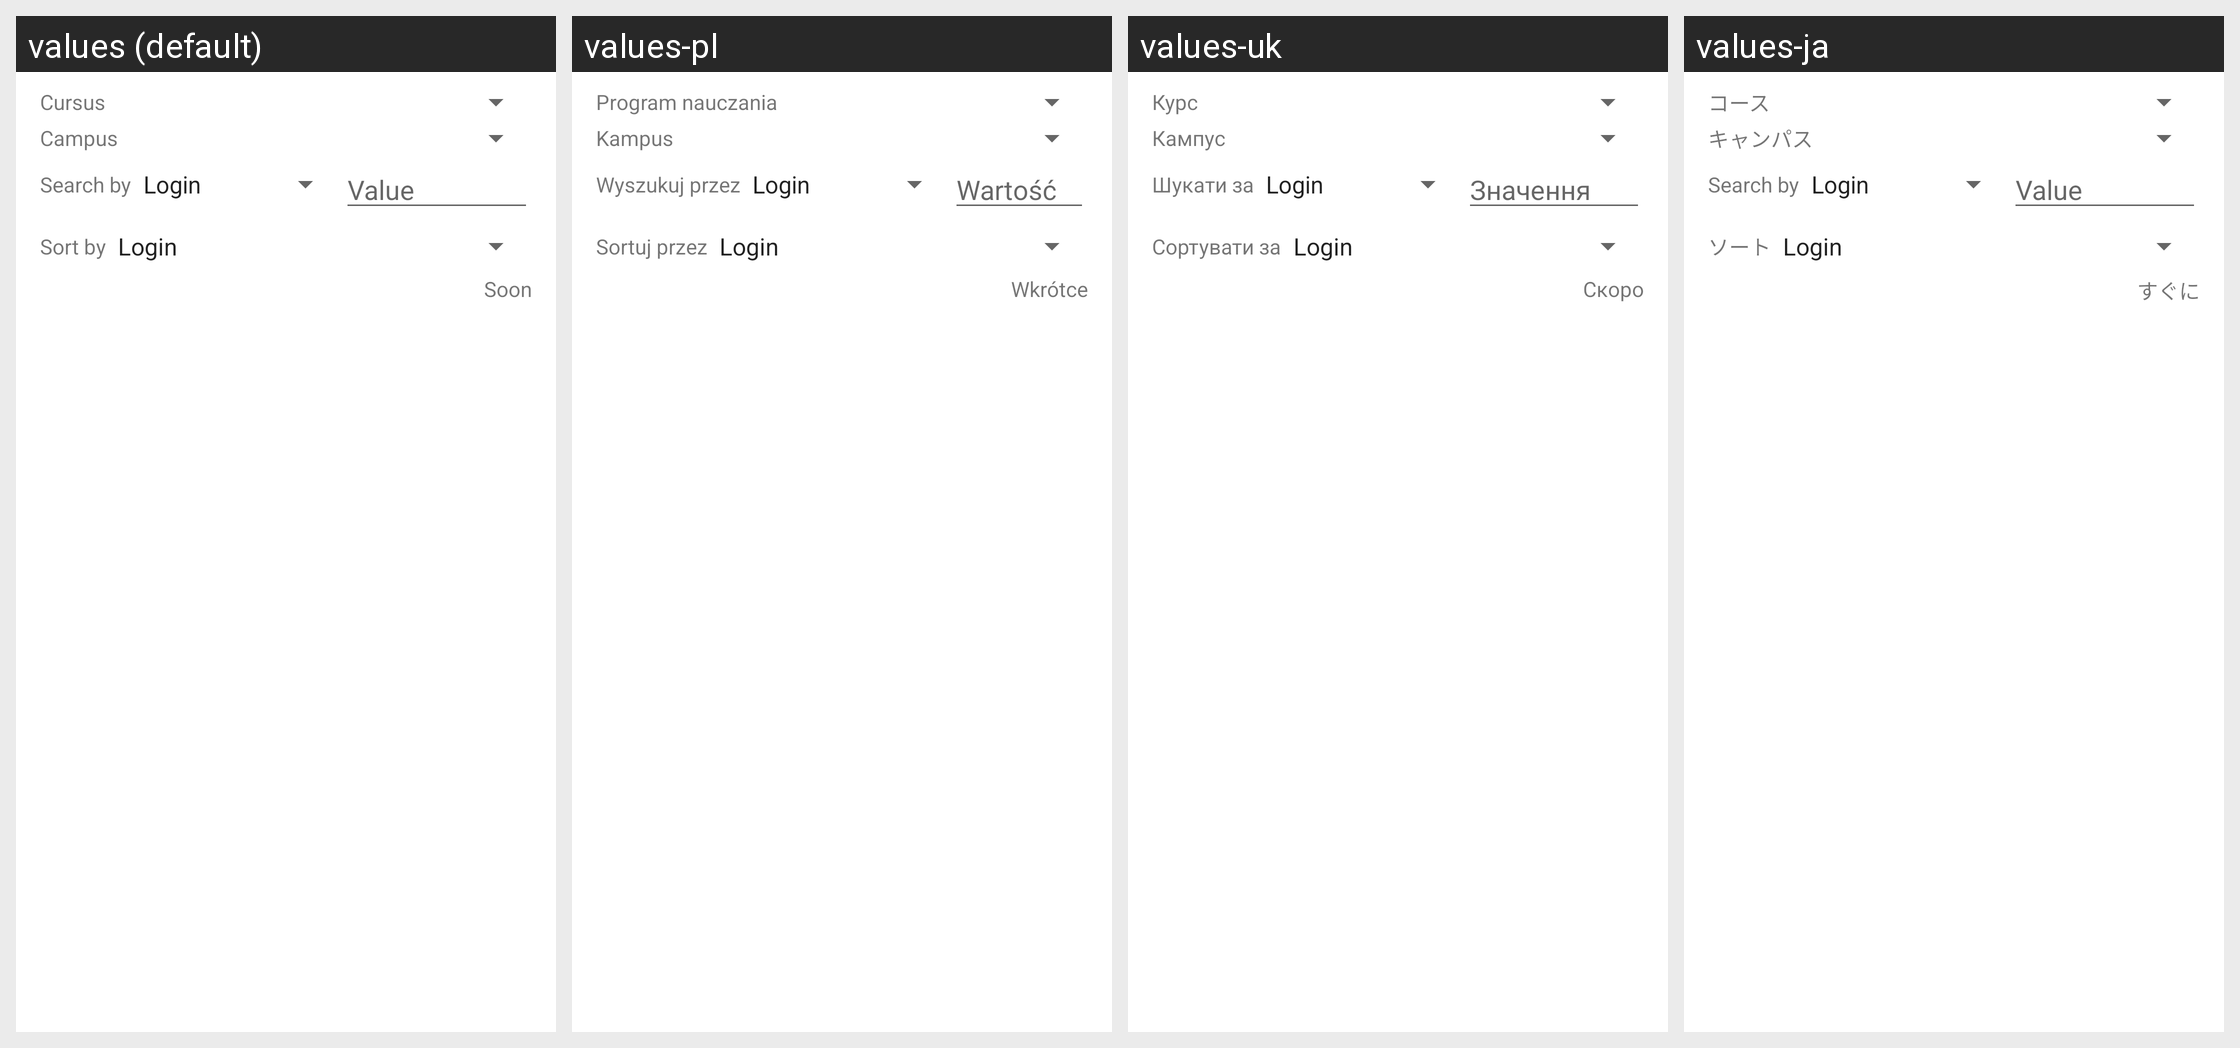

Translations of the strings shown on this Android screen, per locale in the grid:
Android screen res/layout/fragment_users_advanced.xml rendered under 4 locales, left to right: values (default), values-pl, values-uk, values-ja. Device: Nexus 5 (rendered at 1080×1920; each locale shown at half size, 540×960, under a caption strip naming it); theme AppTheme.NoActionBar.
Other locales in the repository, not shown: values-ar, values-ar-rMA, values-es, values-fr, values-it, values-ko, values-nl, values-pt-rBR, values-ro, values-ru, values-tr.
Strings drawn on this screen, with the default value and each locale's value (text and hints the layout hard-codes, and strings that could not be matched under every locale, appear in the picture but are not listed):

cursus
  values: Cursus
  values-pl: Program nauczania
  values-uk: Курс
  values-ja: コース

campus
  values: Campus
  values-pl: Kampus
  values-uk: Кампус
  values-ja: キャンパス

search_by
  values: Search by
  values-pl: Wyszukuj przez
  values-uk: Шукати за
  values-ja: Search by  [not translated; the default value is used]

value
  values: Value
  values-pl: Wartość
  values-uk: Значення
  values-ja: Value  [not translated; the default value is used]

sort_by
  values: Sort by
  values-pl: Sortuj przez
  values-uk: Сортувати за
  values-ja: ソート

soon
  values: Soon
  values-pl: Wkrótce
  values-uk: Скоро
  values-ja: すぐに
